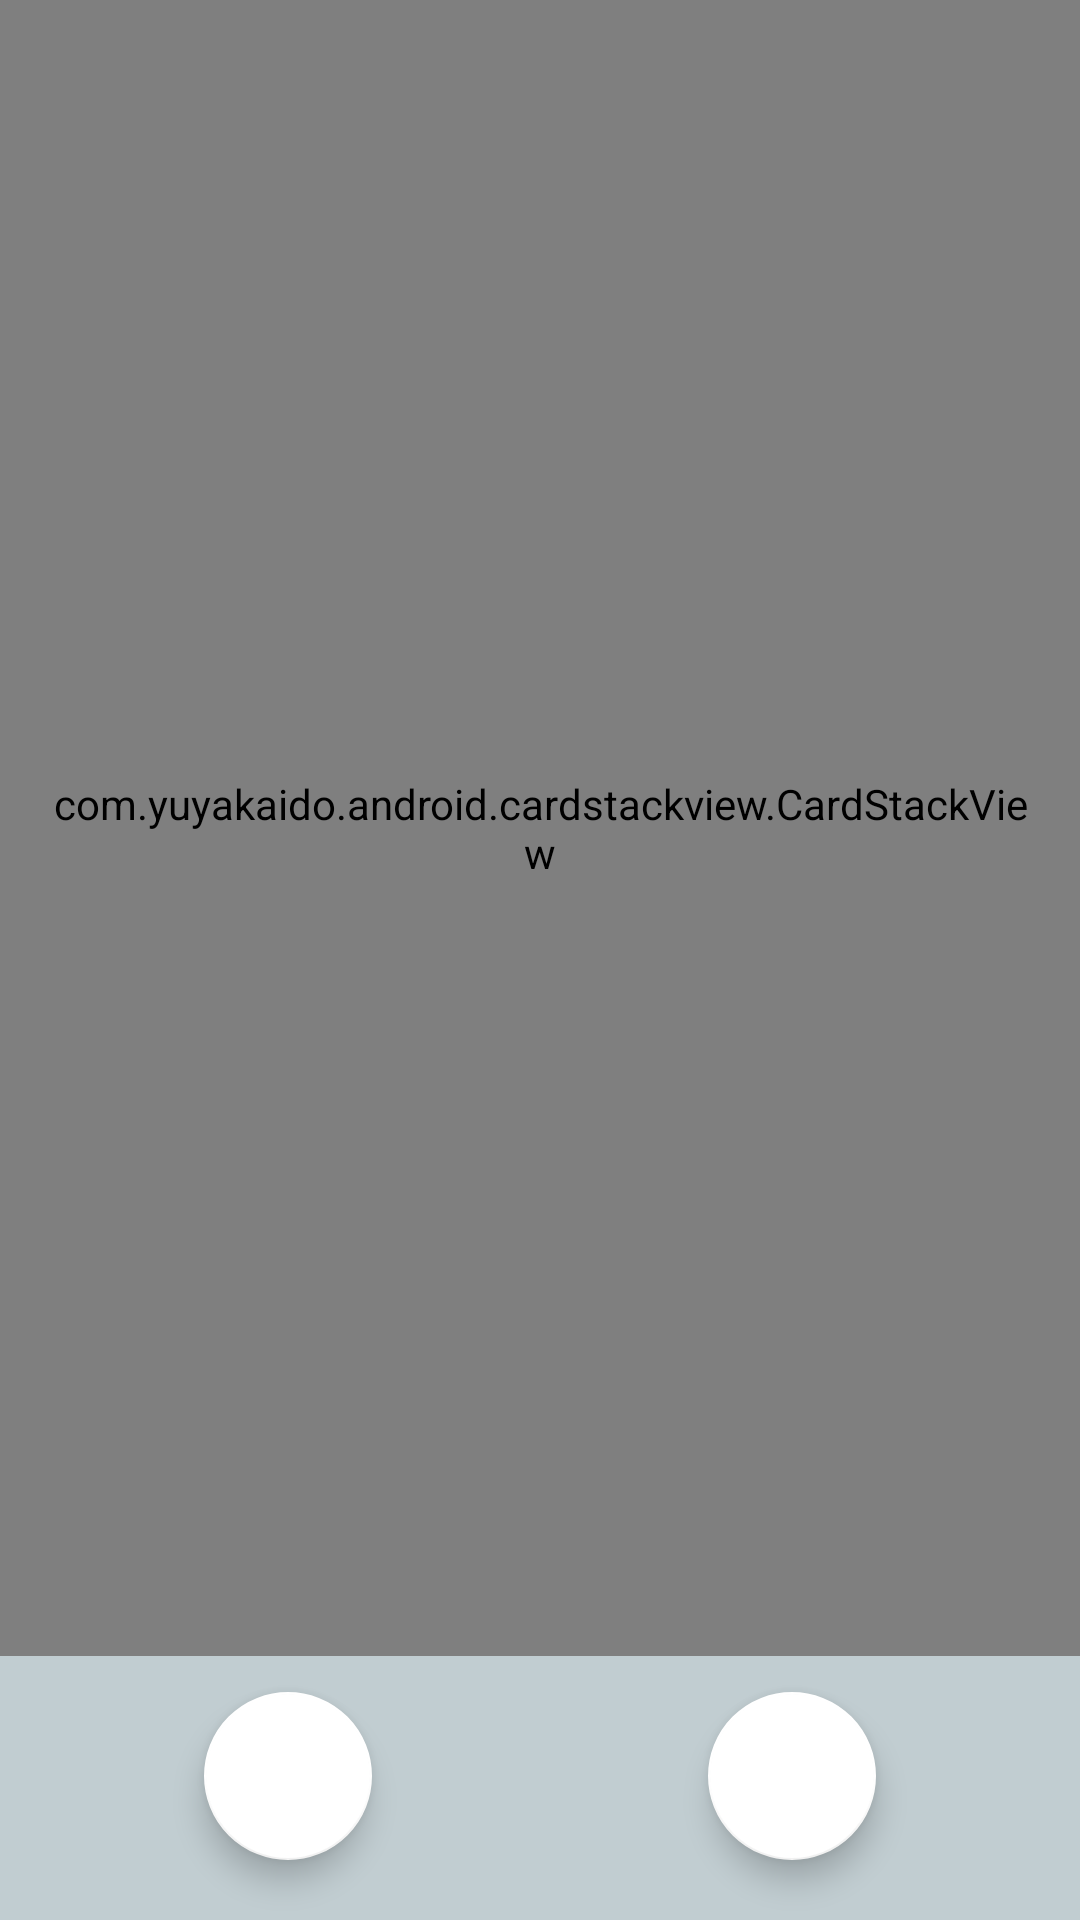

Android layout source for this screen:
<!-- AndroidManifest.xml: application theme Theme.Shaadi -->
<!-- res/layout/fragment_dashboard.xml -->
<?xml version="1.0" encoding="utf-8"?>
<androidx.constraintlayout.widget.ConstraintLayout xmlns:android="http://schemas.android.com/apk/res/android"
    xmlns:app="http://schemas.android.com/apk/res-auto"
    xmlns:tools="http://schemas.android.com/tools"
    android:layout_width="match_parent"
    android:layout_height="match_parent"
    android:background="@color/backgroundDarkColor"
    tools:context=".ui.dashboard.DashboardFragment">

    <RelativeLayout
        android:layout_width="match_parent"
        android:layout_height="match_parent"
        android:clipChildren="false">

        <RelativeLayout
            android:id="@+id/button_container"
            android:layout_width="match_parent"
            android:layout_height="80dp"
            android:layout_alignParentBottom="true"
            android:layout_marginBottom="8dp"
            android:clipChildren="false"
            android:orientation="horizontal">

            <com.google.android.material.floatingactionbutton.FloatingActionButton
                android:id="@+id/skip_button"
                android:layout_width="wrap_content"
                android:layout_height="wrap_content"
                android:layout_centerVertical="true"
                android:layout_toStartOf="@+id/rewind_button"
                android:layout_toLeftOf="@+id/rewind_button"
                android:src="@drawable/skip_red_24dp"
                app:backgroundTint="@android:color/white"
                app:fabSize="auto"
                app:rippleColor="#22ED7563" />

            <com.google.android.material.floatingactionbutton.FloatingActionButton
                android:id="@+id/rewind_button"
                android:layout_width="wrap_content"
                android:layout_height="wrap_content"
                android:layout_centerInParent="true"
                android:layout_marginStart="32dp"
                android:layout_marginLeft="32dp"
                android:layout_marginEnd="32dp"
                android:layout_marginRight="32dp"
                android:visibility="invisible"
                app:backgroundTint="@android:color/white"
                app:fabSize="mini"
                app:rippleColor="#225BC9FA" />

            <com.google.android.material.floatingactionbutton.FloatingActionButton
                android:id="@+id/like_button"
                android:layout_width="wrap_content"
                android:layout_height="wrap_content"
                android:layout_centerVertical="true"
                android:layout_toEndOf="@+id/rewind_button"
                android:layout_toRightOf="@+id/rewind_button"
                android:src="@drawable/like_green_24dp"
                app:backgroundTint="@android:color/white"
                app:fabSize="auto"
                app:rippleColor="#226FE2B3" />

        </RelativeLayout>

        <com.yuyakaido.android.cardstackview.CardStackView
            android:id="@+id/card_stack_view"
            android:layout_width="match_parent"
            android:layout_height="match_parent"
            android:layout_above="@+id/button_container"
            android:clipToPadding="false"
            android:padding="16dp" />

        <TextView
            android:id="@+id/text_dashboard"
            android:layout_width="match_parent"
            android:layout_height="wrap_content"
            android:layout_centerInParent="true"
            android:layout_marginStart="8dp"
            android:layout_marginTop="8dp"
            android:layout_marginEnd="8dp"
            android:textAlignment="center"
            android:textSize="20sp"
            app:layout_constraintBottom_toBottomOf="parent"
            app:layout_constraintEnd_toEndOf="parent"
            app:layout_constraintStart_toStartOf="parent"
            app:layout_constraintTop_toTopOf="parent" />

        <ProgressBar
            android:id="@+id/progressBar"
            android:layout_width="wrap_content"
            android:layout_height="wrap_content"
            android:layout_centerInParent="true"
            android:visibility="gone"
            app:layout_constraintBottom_toBottomOf="parent"
            app:layout_constraintEnd_toEndOf="parent"
            app:layout_constraintHorizontal_bias="0.5"
            app:layout_constraintStart_toStartOf="parent"
            app:layout_constraintTop_toTopOf="parent" />
    </RelativeLayout>
</androidx.constraintlayout.widget.ConstraintLayout>
<!-- resources referenced by this layout -->
<resources>
  <color name="backgroundDarkColor">#c1cdd1</color>
  <style name="Theme.Shaadi" parent="Theme.MaterialComponents.DayNight.DarkActionBar">
          
          <item name="colorPrimary">@color/primaryColor</item>
          <item name="colorPrimaryVariant">@color/primaryDarkColor</item>
          <item name="colorOnPrimary">@color/white</item>
          
          <item name="colorSecondary">@color/teal_200</item>
          <item name="colorSecondaryVariant">@color/teal_700</item>
          <item name="colorOnSecondary">@color/black</item>
          
          <item name="android:statusBarColor" tools:targetApi="l">?attr/colorPrimaryVariant</item>
          
      </style>
  <color name="primaryColor">#f15a60</color>
  <color name="primaryDarkColor">#b92336</color>
  <color name="white">#FFFFFFFF</color>
  <color name="teal_200">#FF03DAC5</color>
  <color name="teal_700">#FF018786</color>
  <color name="black">#1f2326</color>
</resources>
